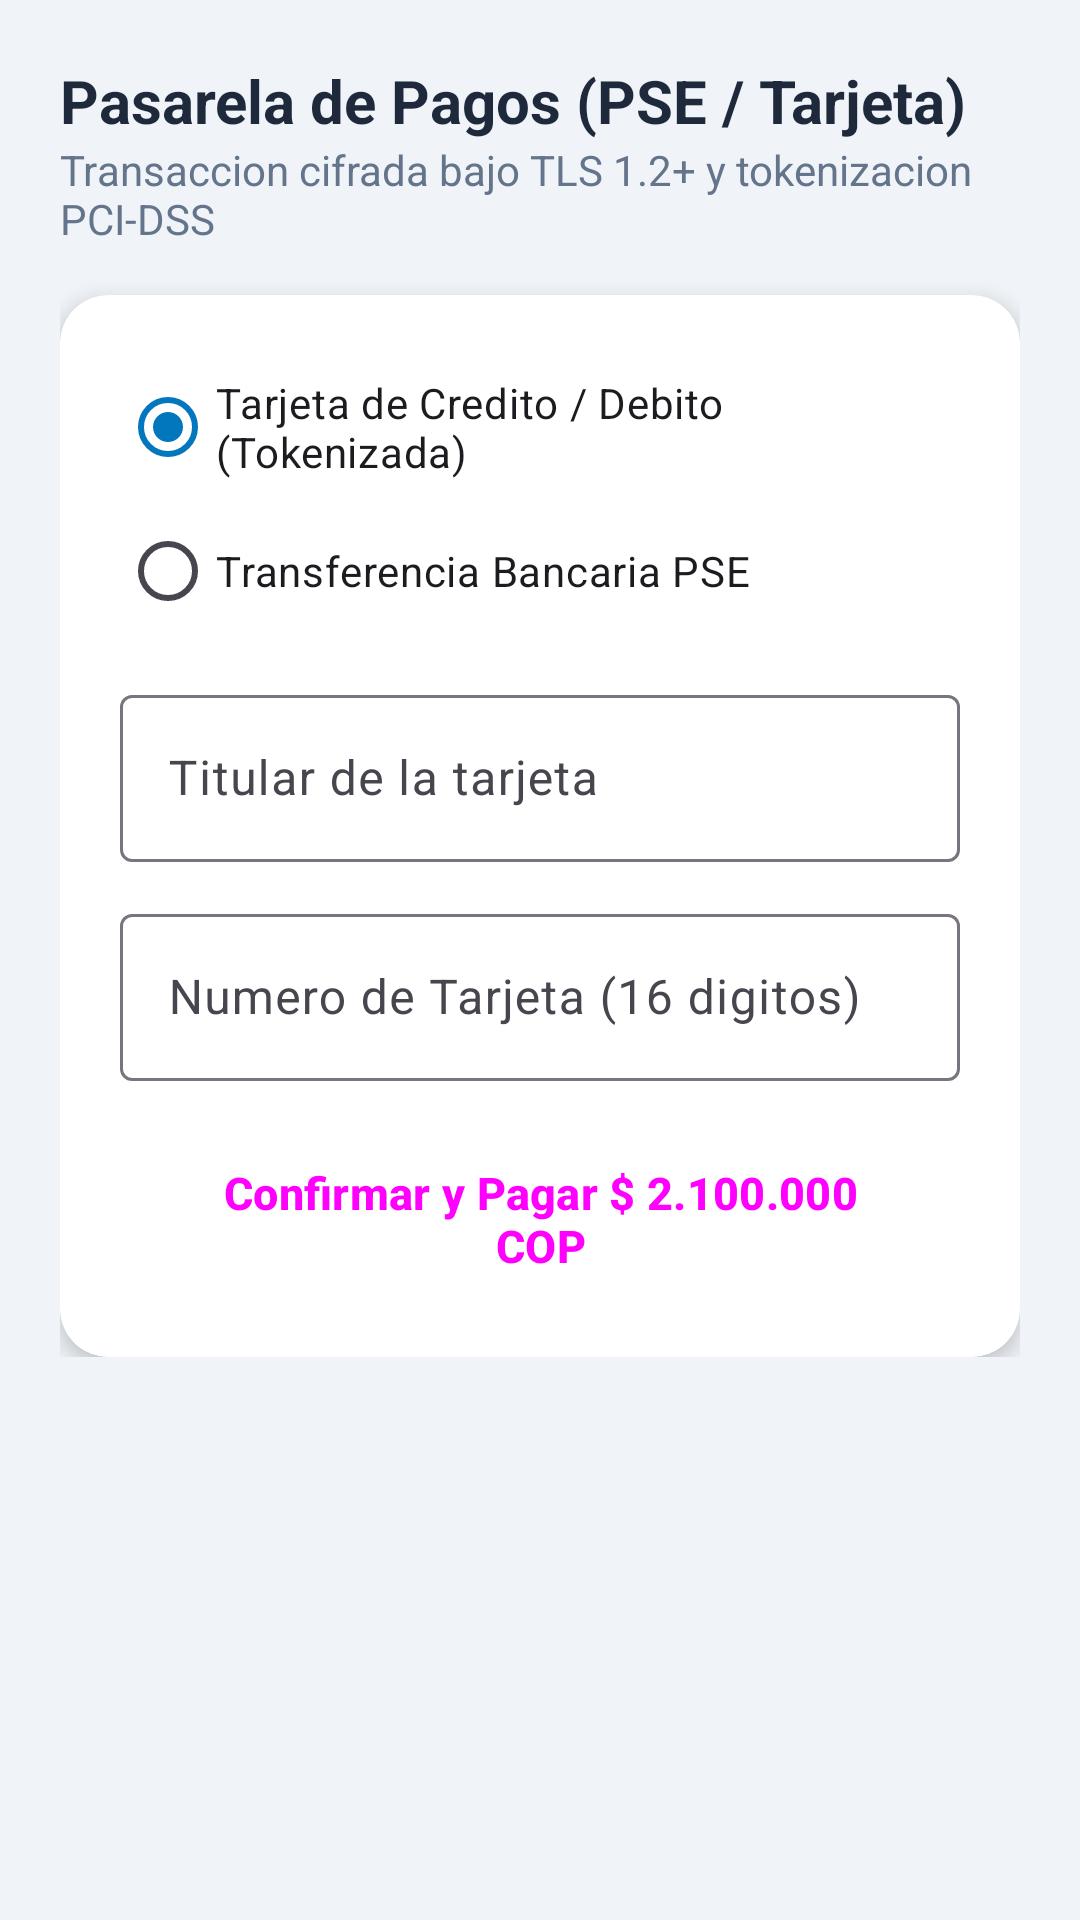

Layout XML and referenced resources for this Android screen:
<!-- AndroidManifest.xml: application theme Theme.EcoTechStore -->
<!-- res/layout/activity_payment_gateway.xml -->
﻿<?xml version="1.0" encoding="utf-8"?>
<ScrollView xmlns:android="http://schemas.android.com/apk/res/android"
    xmlns:app="http://schemas.android.com/apk/res-auto"
    android:layout_width="match_parent"
    android:layout_height="match_parent"
    android:background="@color/eco_bg_light"
    android:padding="20dp">
    <LinearLayout android:layout_width="match_parent" android:layout_height="wrap_content" android:orientation="vertical">
        <TextView style="@style/EcoTitleText" android:layout_width="wrap_content" android:layout_height="wrap_content" android:text="@string/payment_gateway_title" />
        <TextView android:layout_width="wrap_content" android:layout_height="wrap_content" android:layout_marginBottom="16dp" android:text="Transaccion cifrada bajo TLS 1.2+ y tokenizacion PCI-DSS" android:textColor="@color/eco_text_secondary" />
        <com.google.android.material.card.MaterialCardView style="@style/EcoCard" android:layout_width="match_parent" android:layout_height="wrap_content" app:contentPadding="20dp">
            <LinearLayout android:layout_width="match_parent" android:layout_height="wrap_content" android:orientation="vertical">
                <RadioGroup android:layout_width="match_parent" android:layout_height="wrap_content">
                    <RadioButton android:layout_width="match_parent" android:layout_height="wrap_content" android:checked="true" android:minHeight="48dp" android:text="Tarjeta de Credito / Debito (Tokenizada)" />
                    <RadioButton android:layout_width="match_parent" android:layout_height="wrap_content" android:minHeight="48dp" android:text="Transferencia Bancaria PSE" />
                </RadioGroup>
                <com.google.android.material.textfield.TextInputLayout android:layout_width="match_parent" android:layout_height="wrap_content" android:layout_marginTop="12dp" android:hint="Titular de la tarjeta">
                    <com.google.android.material.textfield.TextInputEditText android:layout_width="match_parent" android:layout_height="wrap_content" />
                </com.google.android.material.textfield.TextInputLayout>
                <com.google.android.material.textfield.TextInputLayout android:layout_width="match_parent" android:layout_height="wrap_content" android:layout_marginTop="12dp" android:hint="Numero de Tarjeta (16 digitos)">
                    <com.google.android.material.textfield.TextInputEditText android:layout_width="match_parent" android:layout_height="wrap_content" android:inputType="number" />
                </com.google.android.material.textfield.TextInputLayout>
                <Button android:id="@+id/btnConfirmPayment" style="@style/EcoButtonPrimary" android:layout_width="match_parent" android:layout_height="wrap_content" android:layout_marginTop="20dp" android:backgroundTint="@color/buyer_primary" android:text="Confirmar y Pagar $ 2.100.000 COP" />
            </LinearLayout>
        </com.google.android.material.card.MaterialCardView>
    </LinearLayout>
</ScrollView>
<!-- resources referenced by this layout -->
<resources>
  <color name="buyer_primary">#0277BD</color>
  <color name="eco_bg_light">#F0F4F8</color>
  <color name="eco_text_secondary">#64748B</color>
  <string name="payment_gateway_title">Pasarela de Pagos (PSE / Tarjeta)</string>
  <style name="EcoButtonPrimary" parent="Widget.Material3.Button">
          <item name="android:minHeight">52dp</item>
          <item name="android:textSize">15sp</item>
          <item name="android:textStyle">bold</item>
          <item name="cornerRadius">12dp</item>
      </style>
  <style name="EcoCard" parent="Widget.Material3.CardView.Elevated">
          <item name="cardCornerRadius">16dp</item>
          <item name="cardElevation">4dp</item>
          <item name="cardBackgroundColor">@color/eco_surface</item>
      </style>
  <style name="EcoTitleText">
          <item name="android:textSize">20sp</item>
          <item name="android:textStyle">bold</item>
          <item name="android:textColor">@color/eco_text_primary</item>
      </style>
  <style name="Theme.EcoTechStore" parent="Theme.Material3.DayNight.NoActionBar">
          <item name="colorPrimary">@color/buyer_primary</item>
          <item name="colorPrimaryDark">@color/buyer_primary_dark</item>
          <item name="colorAccent">@color/buyer_accent</item>
          <item name="android:windowBackground">@color/eco_bg_light</item>
          <item name="android:statusBarColor">@color/buyer_primary_dark</item>
      </style>
  <color name="eco_surface">#FFFFFF</color>
  <color name="eco_text_primary">#1E293B</color>
  <color name="buyer_primary_dark">#004C8C</color>
  <color name="buyer_accent">#29B6F6</color>
</resources>
